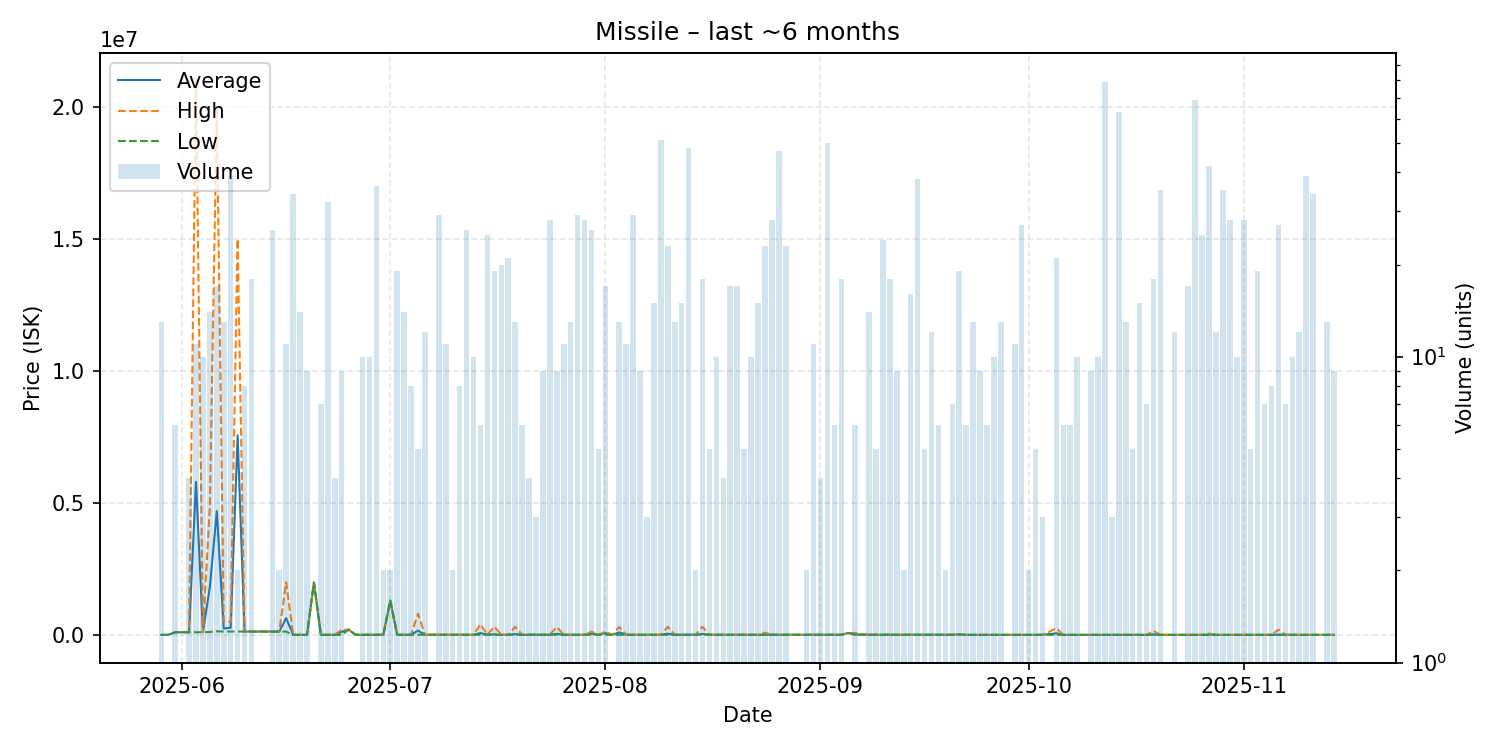

The data file committed next to this chart (first rows):
date, average, highest, lowest, order_count, volume
2025-05-29, 769.5, 1000, 1.0, 3, 13
2025-05-30, 1.01, 1.01, 1.01, 1, 1
2025-05-31, 100400, 100400, 100400, 2, 6
2025-06-02, 100600, 100600, 100600, 2, 4
2025-06-03, 5799527, 21000000, 100600, 5, 11
2025-06-04, 100710, 100800, 100700, 3, 10
2025-06-05, 1812571, 4877000, 110000, 4, 14
2025-06-06, 4688541, 19990000, 135000, 5, 17
2025-06-07, 240638, 500000, 125300, 4, 13
2025-06-08, 269956, 500100, 125400, 7, 39
2025-06-09, 7562700, 15000000, 125400, 2, 2
2025-06-10, 125400, 125400, 125400, 2, 8
2025-06-11, 125361, 125400, 125300, 4, 18
2025-06-12, 125400, 125400, 125400, 1, 1
2025-06-13, 125400, 125400, 125400, 1, 1
2025-06-14, 125369, 125400, 125300, 5, 26
2025-06-15, 125300, 125300, 125300, 2, 2
2025-06-16, 634400, 1992000, 125300, 5, 11
2025-06-17, 1083, 1235, 1000, 5, 34
2025-06-18, 1201, 1235, 1000, 3, 14
2025-06-19, 1104, 1235, 1000, 2, 9
2025-06-20, 1987000, 1987000, 1987000, 1, 1
2025-06-21, 1300, 1300, 1300, 3, 7
2025-06-22, 1300, 1300, 1300, 6, 32
2025-06-23, 2365, 2365, 2365, 2, 4
2025-06-24, 112162, 200000, 2365, 3, 9
2025-06-25, 200000, 200000, 200000, 1, 1
2025-06-26, 2365, 2365, 2365, 1, 1
2025-06-27, 4878, 5885, 3870, 6, 10
2025-06-28, 3871, 3871, 3871, 2, 10
2025-06-29, 3870, 3871, 3870, 6, 36
2025-06-30, 3870, 3870, 3870, 1, 2
2025-07-01, 1298000, 1298000, 1298000, 1, 2
2025-07-02, 3870, 3870, 3870, 2, 19
2025-07-03, 3870, 3870, 3870, 4, 14
2025-07-04, 3870, 3870, 3870, 2, 8
2025-07-05, 163096, 800000, 3870, 2, 5
2025-07-06, 3870, 3870, 3870, 4, 12
2025-07-07, 4000, 4000, 4000, 1, 1
2025-07-08, 4000, 4000, 4000, 3, 29
2025-07-09, 4000, 4000, 4000, 3, 11
2025-07-10, 4000, 4000, 4000, 1, 2
2025-07-11, 4000, 4000, 4000, 2, 8
2025-07-12, 4000, 4000, 4000, 5, 26
2025-07-13, 4000, 4000, 4000, 3, 10
2025-07-14, 69984, 399900, 4001, 3, 6
2025-07-15, 4001, 4001, 4001, 2, 25
2025-07-16, 20179, 309400, 4112, 5, 19
2025-07-17, 4111, 4111, 4111, 4, 20
2025-07-18, 4112, 4112, 4111, 3, 21
2025-07-19, 27326, 305900, 4112, 4, 13
2025-07-20, 4112, 4112, 4112, 2, 6
2025-07-21, 4112, 4112, 4112, 1, 4
2025-07-22, 4113, 4113, 4113, 1, 3
2025-07-23, 4113, 4114, 4113, 4, 9
2025-07-24, 5336, 9000, 4114, 7, 28
2025-07-25, 36945, 299600, 4113, 5, 9
2025-07-26, 4113, 4113, 4113, 2, 11
2025-07-27, 4113, 4114, 4113, 4, 13
2025-07-28, 4113, 4113, 4113, 5, 29
... 103 more rows
